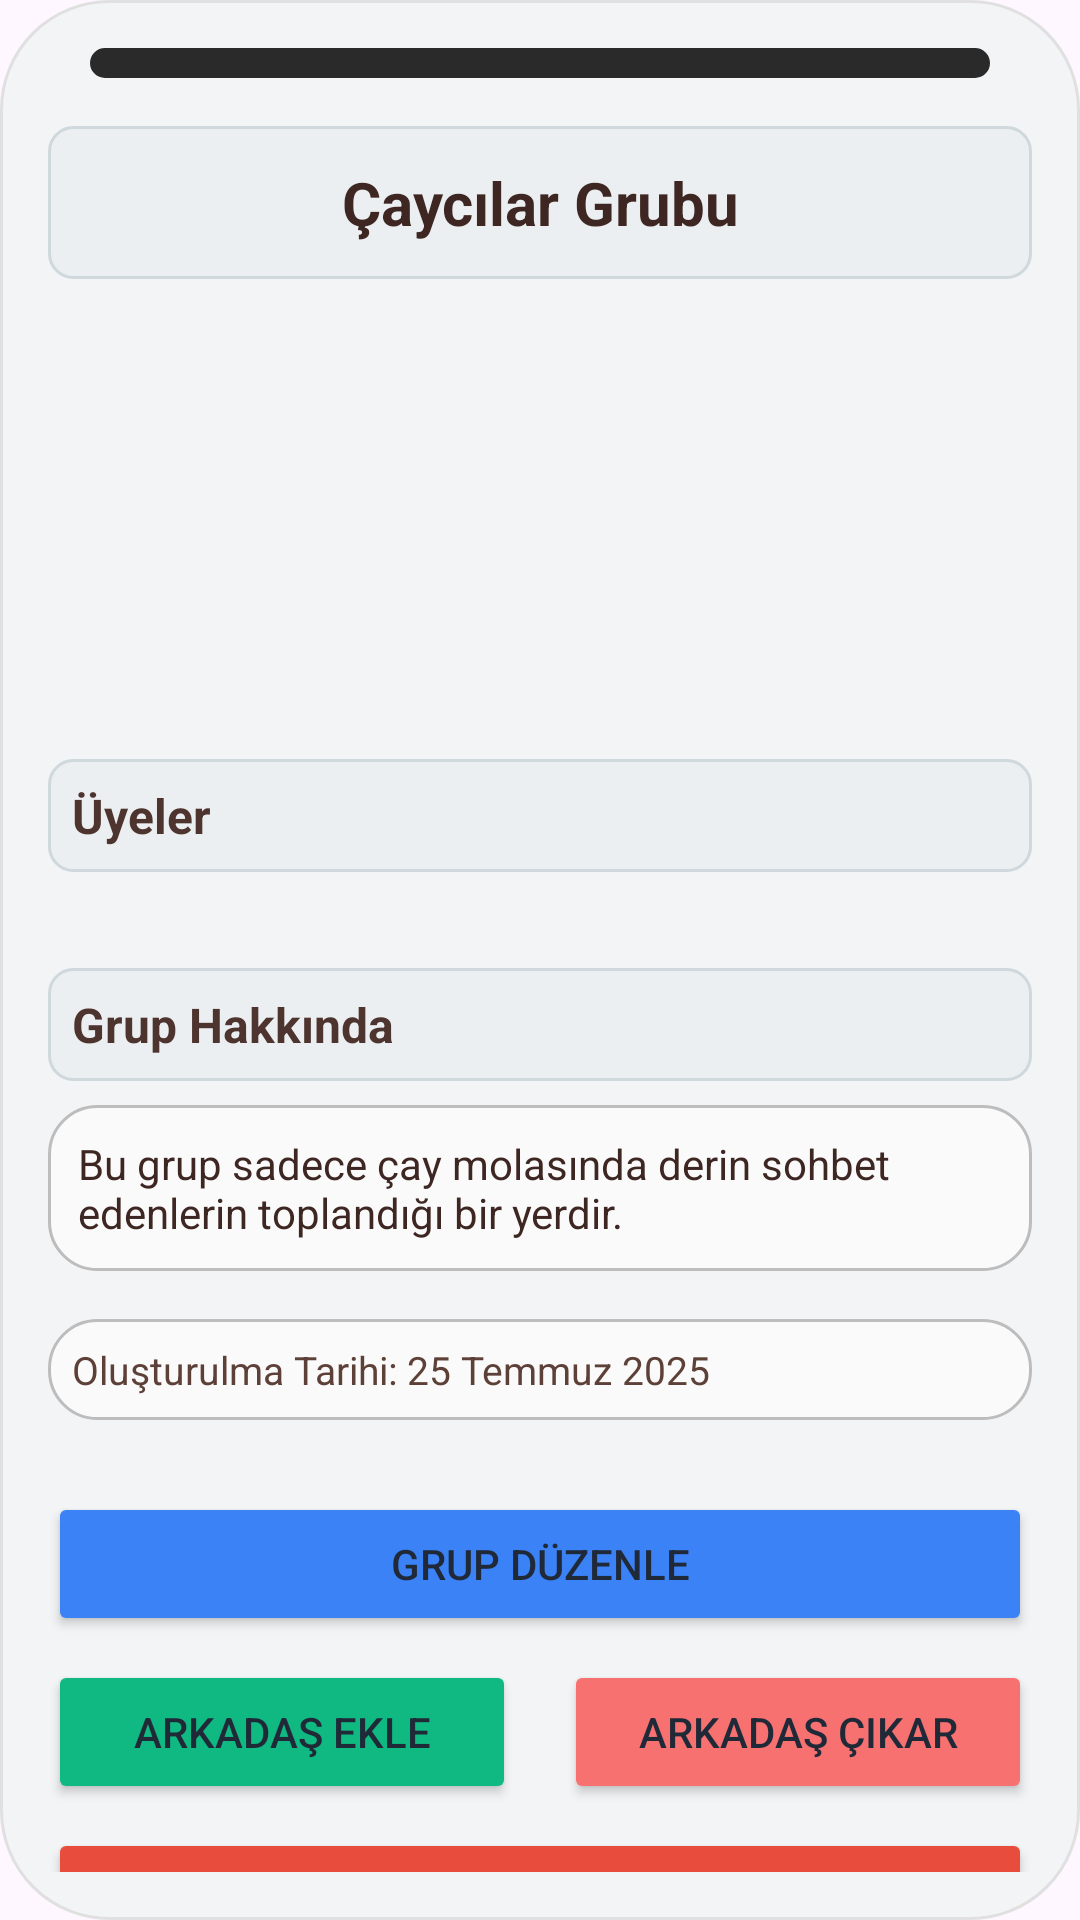

Produce the Android XML layout that renders to this screen, including the resource entries it uses.
<!-- AndroidManifest.xml: application theme Theme.VerGitsin -->
<!-- res/layout/grup_onizleme.xml -->
<?xml version="1.0" encoding="utf-8"?>
<LinearLayout
    xmlns:android="http://schemas.android.com/apk/res/android"
    xmlns:app="http://schemas.android.com/apk/res-auto"
    xmlns:tools="http://schemas.android.com/tools"
    android:layout_width="match_parent"
    android:layout_height="match_parent"
    android:background="@drawable/onizleme_bg"
    android:fillViewport="true"
    android:scrollbars="none"
    android:orientation="vertical"
    android:padding="16dp">


    <LinearLayout
        android:layout_width="300dp"
        android:layout_height="10dp"
        android:layout_gravity="center"
        android:orientation="vertical"
        android:background="@drawable/onizleme_bg"
        android:backgroundTint="@color/surface_dark"
        android:layout_marginBottom="16dp"/>

    <androidx.core.widget.NestedScrollView
        android:id="@+id/grupOnizlemeLayout"
        android:layout_width="match_parent"
        android:layout_height="0dp"
        android:layout_weight="1"
        android:fillViewport="true"
        android:scrollbars="none">
        <LinearLayout
            android:layout_width="match_parent"
            android:layout_height="wrap_content"
            android:orientation="vertical">

            
            <TextView
                android:id="@+id/textGrupAdi"
                android:layout_width="match_parent"
                android:layout_height="wrap_content"
                android:text="Çaycılar Grubu"
                android:textSize="20sp"
                android:textStyle="bold"
                android:textColor="#3E2723"
                android:gravity="center"
                android:background="@drawable/bg_textview_box"
                android:padding="12dp"
                android:layout_marginBottom="16dp" />

            
            <ImageView
                android:id="@+id/imageGrupProfil"
                android:layout_width="120dp"
                android:layout_height="120dp"
                android:layout_gravity="center"
                android:src="@drawable/user"
                android:scaleType="centerCrop"
                android:layout_marginBottom="24dp" />

            
            <TextView
                android:layout_width="match_parent"
                android:layout_height="wrap_content"
                android:text="Üyeler"
                android:textSize="16sp"
                android:textStyle="bold"
                android:textColor="#4E342E"
                android:background="@drawable/bg_textview_box"
                android:padding="8dp"
                android:layout_marginBottom="8dp" />

            
                <androidx.recyclerview.widget.RecyclerView
                    android:id="@+id/recyclerUyeler"
                    android:layout_width="match_parent"
                    android:layout_height="wrap_content"
                    android:layout_marginBottom="24dp"
                    android:orientation="horizontal"
                    android:scrollbars="none"
                    tools:listitem="@layout/uye_item"
                    app:layoutManager="androidx.recyclerview.widget.LinearLayoutManager"/>
            
            <TextView
                android:layout_width="match_parent"
                android:layout_height="wrap_content"
                android:text="Grup Hakkında"
                android:textSize="16sp"
                android:textStyle="bold"
                android:textColor="#4E342E"
                android:background="@drawable/bg_textview_box"
                android:padding="8dp"
                android:layout_marginBottom="8dp" />

            <TextView
                android:id="@+id/textGrupAciklama"
                android:layout_width="match_parent"
                android:layout_height="wrap_content"
                android:text="Bu grup sadece çay molasında derin sohbet edenlerin toplandığı bir yerdir."
                android:textSize="14sp"
                android:textColor="#3E2723"
                android:background="@drawable/bg_textview_chip"
                android:padding="10dp"
                android:layout_marginBottom="16dp" />

            
            <TextView
                android:id="@+id/textGrupTarih"
                android:layout_width="match_parent"
                android:layout_height="wrap_content"
                android:text="Oluşturulma Tarihi: 25 Temmuz 2025"
                android:textSize="13sp"
                android:textColor="#5D4037"
                android:background="@drawable/bg_textview_chip"
                android:padding="8dp" />

            <Button
                android:id="@+id/grupDuzenle"
                android:layout_width="match_parent"
                android:layout_height="wrap_content"
                android:text="Grup Düzenle"
                android:textColor="@color/text_primary1"
                android:paddingLeft="24dp"
                android:paddingRight="24dp"
                android:layout_marginTop="24dp"
                android:backgroundTint="@color/accent_blue1"
                />
            <LinearLayout
                android:layout_width="match_parent"
                android:layout_height="wrap_content"
                android:gravity="center"
                android:orientation="horizontal">
                <Button
                    android:id="@+id/arkadasEkle"
                    android:layout_width="0dp"
                    android:layout_height="wrap_content"
                    android:layout_weight="1"
                    android:text="Arkadaş Ekle"
                    android:textColor="@color/text_primary1"
                    android:paddingLeft="24dp"
                    android:paddingRight="24dp"
                    android:layout_marginTop="8dp"
                    android:layout_marginBottom="8dp"
                    android:layout_marginEnd="8dp"
                    android:backgroundTint="@color/accent_green" />

                <Button
                    android:id="@+id/arkadasCikar"
                    android:layout_width="0dp"
                    android:layout_height="wrap_content"
                    android:layout_weight="1"
                    android:text="Arkadaş Çıkar"
                    android:textColor="@color/text_primary1"
                    android:paddingLeft="24dp"
                    android:paddingRight="24dp"
                    android:layout_marginTop="8dp"
                    android:layout_marginBottom="8dp"
                    android:layout_marginStart="8dp"
                    android:backgroundTint="@color/accent_red_soft"
                    />

            </LinearLayout>

            <Button
                android:id="@+id/gruptanCik"
                android:layout_width="match_parent"
                android:layout_height="wrap_content"
                android:text="Gruptan Çık"
                android:textColor="@color/text_primary1"
                android:paddingLeft="24dp"
                android:paddingRight="24dp"
                android:layout_marginBottom="24dp"
                android:backgroundTint="@color/accent_red" />

        </LinearLayout>
    </androidx.core.widget.NestedScrollView>
</LinearLayout>
<!-- res/layout/uye_item.xml (included above) -->
<LinearLayout xmlns:android="http://schemas.android.com/apk/res/android"
    xmlns:app="http://schemas.android.com/apk/res-auto"
    android:layout_width="72dp"
    android:layout_height="wrap_content"
    android:orientation="vertical"
    android:gravity="center"
    android:layout_marginEnd="12dp">

    
    <FrameLayout
        android:layout_width="64dp"
        android:layout_height="72dp">

        <ImageView
            android:id="@+id/imageUyeProfil"
            android:layout_width="64dp"
            android:layout_height="64dp"
            android:layout_gravity="bottom"
            android:scaleType="centerCrop"
            android:src="@drawable/user" />

        <ImageView
            android:id="@+id/imageTaci"
            android:layout_width="30dp"
            android:layout_height="20dp"
            android:layout_gravity="top|center_horizontal"
            android:layout_marginTop="-1dp"
            android:src="@drawable/tac"
            android:visibility="gone"
            app:tint="@color/light_blue_600" />
    </FrameLayout>

    <TextView
        android:id="@+id/textUyeAdi"
        android:layout_width="wrap_content"
        android:layout_height="wrap_content"
        android:text="Ali"
        android:textSize="12sp"
        android:textColor="#5D4037"
        android:background="@drawable/bg_textview_chip"
        android:padding="4dp"
        android:layout_marginTop="4dp"
        android:maxLines="1"
        android:ellipsize="end" />
</LinearLayout>
<!-- resources referenced by this layout -->
<resources>
  <color name="accent_blue1">#3B82F6</color>
  <color name="accent_green">#10B981</color>
  <color name="accent_red">#E74C3C</color>
  <color name="accent_red_soft">#F87171</color>
  <color name="light_blue_600">#FF039BE5</color>
  <color name="surface_dark">#2A2A2A</color>
  <color name="text_primary1">#1F2937</color>
  <!-- drawable bg_textview_box (drawable) -->
  <shape xmlns:android="http://schemas.android.com/apk/res/android"
      android:shape="rectangle">
      <solid android:color="#ECEFF1"/>
      <corners android:radius="8dp" />
      <stroke android:width="1dp" android:color="#CFD8DC"/>
  </shape>
  <!-- drawable bg_textview_chip (drawable) -->
  <shape xmlns:android="http://schemas.android.com/apk/res/android"
      android:shape="rectangle">
      <solid android:color="#FAFAFA"/>
      <corners android:radius="16dp" />
      <stroke android:width="1dp" android:color="#BDBDBD"/>
  </shape>
  <!-- drawable onizleme_bg (drawable) -->
  <shape xmlns:android="http://schemas.android.com/apk/res/android"
      android:shape="rectangle">
  
      <solid android:color="@color/background_light" />
  
      
      <corners android:radius="36dp" />
  
      
      <stroke
          android:width="1dp"
          android:color="#E0E0E0" />
  
  </shape>
  <!-- drawable tac (drawable) -->
  <vector xmlns:android="http://schemas.android.com/apk/res/android"
      android:width="800dp"
      android:height="800dp"
      android:viewportWidth="24"
      android:viewportHeight="24">
    <path
        android:pathData="M19.687,14.093L19.871,12.388C19.968,11.479 20.033,10.878 19.982,10.5L20,10.5C20.828,10.5 21.5,9.828 21.5,9C21.5,8.172 20.828,7.5 20,7.5C19.172,7.5 18.5,8.172 18.5,9C18.5,9.375 18.637,9.717 18.865,9.98C18.538,10.181 18.112,10.606 17.471,11.245L17.471,11.245C16.976,11.738 16.729,11.984 16.453,12.022C16.301,12.043 16.145,12.021 16.004,11.959C15.749,11.847 15.579,11.543 15.24,10.934L13.45,7.725C13.241,7.35 13.066,7.036 12.908,6.783C13.556,6.452 14,5.778 14,5C14,3.895 13.105,3 12,3C10.895,3 10,3.895 10,5C10,5.778 10.444,6.452 11.092,6.783C10.934,7.036 10.759,7.35 10.55,7.725L8.76,10.934C8.421,11.543 8.251,11.847 7.996,11.959C7.855,12.021 7.699,12.043 7.547,12.022C7.271,11.984 7.024,11.738 6.53,11.245C5.888,10.606 5.462,10.181 5.136,9.98C5.363,9.717 5.5,9.375 5.5,9C5.5,8.172 4.828,7.5 4,7.5C3.172,7.5 2.5,8.172 2.5,9C2.5,9.828 3.172,10.5 4,10.5L4.018,10.5C3.967,10.878 4.032,11.479 4.129,12.388L4.313,14.093C4.415,15.039 4.499,15.94 4.603,16.75H19.397C19.501,15.94 19.585,15.039 19.687,14.093Z"
        android:fillColor="#1C274C"/>
    <path
        android:pathData="M10.912,21H13.088C15.924,21 17.342,21 18.288,20.153C18.701,19.784 18.962,19.117 19.151,18.25H4.849C5.038,19.117 5.299,19.784 5.712,20.153C6.658,21 8.076,21 10.912,21Z"
        android:fillColor="#1C274C"/>
  </vector>
  <style name="Theme.VerGitsin" parent="Base.Theme.VerGitsin" />
  <color name="background_light">#F3F4F6</color>
  <style name="Base.Theme.VerGitsin" parent="Theme.Material3.DayNight.NoActionBar">
          
          
      </style>
</resources>
